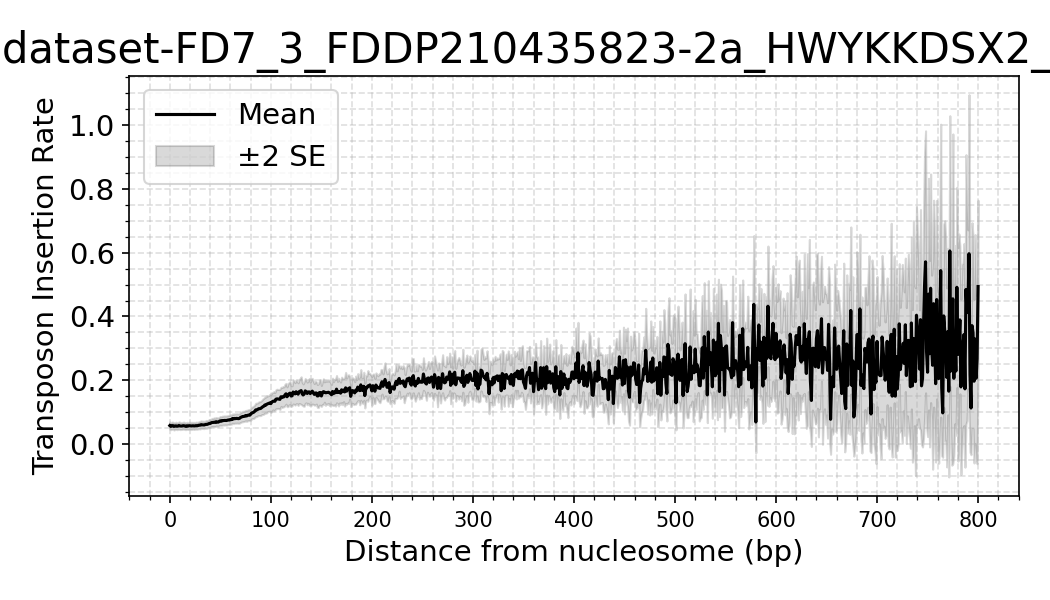

Values plotted in this chart, from the file beside it:
dataset, distance, mean_density, sd_density, n_datasets, se_density
FD7_3_FDDP210435823-2a_HWYKKDSX2_L2_trim…, 0, 0.05822, 0.02348, 16, 0.005871
FD7_3_FDDP210435823-2a_HWYKKDSX2_L2_trim…, 1, 0.05559, 0.02072, 16, 0.00518
FD7_3_FDDP210435823-2a_HWYKKDSX2_L2_trim…, 2, 0.05779, 0.02275, 16, 0.005687
FD7_3_FDDP210435823-2a_HWYKKDSX2_L2_trim…, 3, 0.05814, 0.02174, 16, 0.005434
FD7_3_FDDP210435823-2a_HWYKKDSX2_L2_trim…, 4, 0.05566, 0.02255, 16, 0.005637
FD7_3_FDDP210435823-2a_HWYKKDSX2_L2_trim…, 5, 0.05651, 0.0217, 16, 0.005425
FD7_3_FDDP210435823-2a_HWYKKDSX2_L2_trim…, 6, 0.05756, 0.02276, 16, 0.005689
FD7_3_FDDP210435823-2a_HWYKKDSX2_L2_trim…, 7, 0.05609, 0.02115, 16, 0.005288
FD7_3_FDDP210435823-2a_HWYKKDSX2_L2_trim…, 8, 0.05673, 0.02166, 16, 0.005414
FD7_3_FDDP210435823-2a_HWYKKDSX2_L2_trim…, 9, 0.0584, 0.02297, 16, 0.005742
FD7_3_FDDP210435823-2a_HWYKKDSX2_L2_trim…, 10, 0.0572, 0.02321, 16, 0.005803
FD7_3_FDDP210435823-2a_HWYKKDSX2_L2_trim…, 11, 0.05671, 0.02165, 16, 0.005413
FD7_3_FDDP210435823-2a_HWYKKDSX2_L2_trim…, 12, 0.05682, 0.02144, 16, 0.005359
FD7_3_FDDP210435823-2a_HWYKKDSX2_L2_trim…, 13, 0.05786, 0.02185, 16, 0.005462
FD7_3_FDDP210435823-2a_HWYKKDSX2_L2_trim…, 14, 0.05781, 0.02247, 16, 0.005616
FD7_3_FDDP210435823-2a_HWYKKDSX2_L2_trim…, 15, 0.05661, 0.02185, 16, 0.005463
FD7_3_FDDP210435823-2a_HWYKKDSX2_L2_trim…, 16, 0.0557, 0.02, 16, 0.004999
FD7_3_FDDP210435823-2a_HWYKKDSX2_L2_trim…, 17, 0.05759, 0.02208, 16, 0.00552
FD7_3_FDDP210435823-2a_HWYKKDSX2_L2_trim…, 18, 0.05651, 0.02108, 16, 0.00527
FD7_3_FDDP210435823-2a_HWYKKDSX2_L2_trim…, 19, 0.05782, 0.02217, 16, 0.005542
FD7_3_FDDP210435823-2a_HWYKKDSX2_L2_trim…, 20, 0.05767, 0.02219, 16, 0.005548
FD7_3_FDDP210435823-2a_HWYKKDSX2_L2_trim…, 21, 0.05704, 0.02247, 16, 0.005617
FD7_3_FDDP210435823-2a_HWYKKDSX2_L2_trim…, 22, 0.05735, 0.02209, 16, 0.005523
FD7_3_FDDP210435823-2a_HWYKKDSX2_L2_trim…, 23, 0.05765, 0.02122, 16, 0.005304
FD7_3_FDDP210435823-2a_HWYKKDSX2_L2_trim…, 24, 0.05713, 0.02228, 16, 0.00557
FD7_3_FDDP210435823-2a_HWYKKDSX2_L2_trim…, 25, 0.0574, 0.02107, 16, 0.005267
FD7_3_FDDP210435823-2a_HWYKKDSX2_L2_trim…, 26, 0.05812, 0.02232, 16, 0.005579
FD7_3_FDDP210435823-2a_HWYKKDSX2_L2_trim…, 27, 0.05747, 0.02123, 16, 0.005306
FD7_3_FDDP210435823-2a_HWYKKDSX2_L2_trim…, 28, 0.05848, 0.02152, 16, 0.005381
FD7_3_FDDP210435823-2a_HWYKKDSX2_L2_trim…, 29, 0.05943, 0.0226, 16, 0.00565
FD7_3_FDDP210435823-2a_HWYKKDSX2_L2_trim…, 30, 0.05947, 0.02405, 16, 0.006013
FD7_3_FDDP210435823-2a_HWYKKDSX2_L2_trim…, 31, 0.06128, 0.0232, 16, 0.0058
FD7_3_FDDP210435823-2a_HWYKKDSX2_L2_trim…, 32, 0.06053, 0.02293, 16, 0.005733
FD7_3_FDDP210435823-2a_HWYKKDSX2_L2_trim…, 33, 0.06045, 0.02302, 16, 0.005756
FD7_3_FDDP210435823-2a_HWYKKDSX2_L2_trim…, 34, 0.06016, 0.02288, 16, 0.00572
FD7_3_FDDP210435823-2a_HWYKKDSX2_L2_trim…, 35, 0.06135, 0.02203, 16, 0.005506
FD7_3_FDDP210435823-2a_HWYKKDSX2_L2_trim…, 36, 0.06197, 0.02483, 16, 0.006208
FD7_3_FDDP210435823-2a_HWYKKDSX2_L2_trim…, 37, 0.06211, 0.02346, 16, 0.005866
FD7_3_FDDP210435823-2a_HWYKKDSX2_L2_trim…, 38, 0.06339, 0.02297, 16, 0.005742
FD7_3_FDDP210435823-2a_HWYKKDSX2_L2_trim…, 39, 0.06476, 0.02488, 16, 0.006219
FD7_3_FDDP210435823-2a_HWYKKDSX2_L2_trim…, 40, 0.06494, 0.02496, 16, 0.006239
FD7_3_FDDP210435823-2a_HWYKKDSX2_L2_trim…, 41, 0.06704, 0.02371, 16, 0.005928
FD7_3_FDDP210435823-2a_HWYKKDSX2_L2_trim…, 42, 0.06798, 0.02547, 16, 0.006367
FD7_3_FDDP210435823-2a_HWYKKDSX2_L2_trim…, 43, 0.06807, 0.02536, 16, 0.00634
FD7_3_FDDP210435823-2a_HWYKKDSX2_L2_trim…, 44, 0.06898, 0.02715, 16, 0.006788
FD7_3_FDDP210435823-2a_HWYKKDSX2_L2_trim…, 45, 0.06813, 0.02622, 16, 0.006554
FD7_3_FDDP210435823-2a_HWYKKDSX2_L2_trim…, 46, 0.07037, 0.02632, 16, 0.00658
FD7_3_FDDP210435823-2a_HWYKKDSX2_L2_trim…, 47, 0.06914, 0.0262, 16, 0.006551
FD7_3_FDDP210435823-2a_HWYKKDSX2_L2_trim…, 48, 0.06894, 0.02538, 16, 0.006346
FD7_3_FDDP210435823-2a_HWYKKDSX2_L2_trim…, 49, 0.07142, 0.02638, 16, 0.006596
FD7_3_FDDP210435823-2a_HWYKKDSX2_L2_trim…, 50, 0.07308, 0.0274, 16, 0.00685
FD7_3_FDDP210435823-2a_HWYKKDSX2_L2_trim…, 51, 0.07191, 0.0268, 16, 0.006699
FD7_3_FDDP210435823-2a_HWYKKDSX2_L2_trim…, 52, 0.07392, 0.02824, 16, 0.007061
FD7_3_FDDP210435823-2a_HWYKKDSX2_L2_trim…, 53, 0.07386, 0.02782, 16, 0.006955
FD7_3_FDDP210435823-2a_HWYKKDSX2_L2_trim…, 54, 0.07434, 0.0286, 16, 0.007149
FD7_3_FDDP210435823-2a_HWYKKDSX2_L2_trim…, 55, 0.07427, 0.0277, 16, 0.006924
FD7_3_FDDP210435823-2a_HWYKKDSX2_L2_trim…, 56, 0.07419, 0.02885, 16, 0.007212
FD7_3_FDDP210435823-2a_HWYKKDSX2_L2_trim…, 57, 0.07498, 0.02834, 16, 0.007085
FD7_3_FDDP210435823-2a_HWYKKDSX2_L2_trim…, 58, 0.07583, 0.0282, 16, 0.007049
FD7_3_FDDP210435823-2a_HWYKKDSX2_L2_trim…, 59, 0.07569, 0.02816, 16, 0.00704
... 741 more rows
